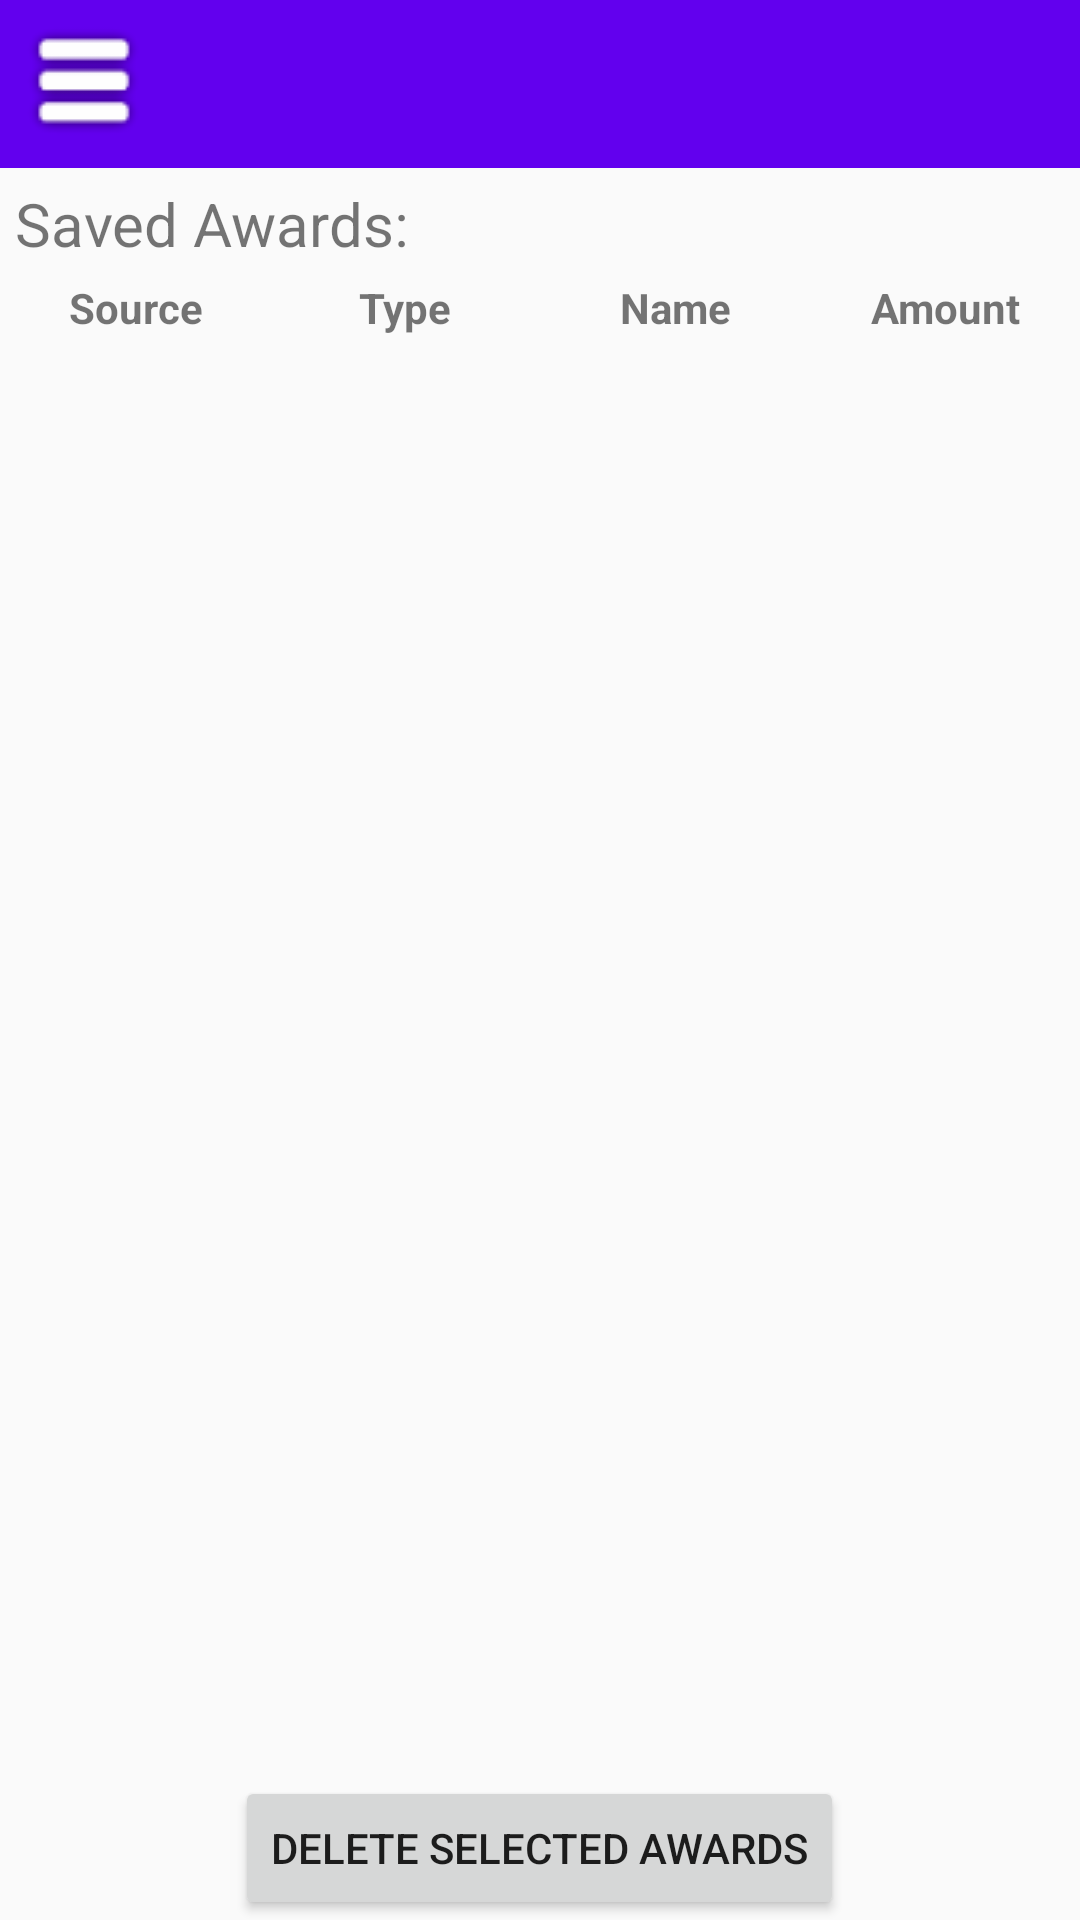

This screen was rendered from an Android layout file. Write that file and the resources it references.
<!-- AndroidManifest.xml: application theme Theme.AppCompat.DayNight.NoActionBar -->
<!-- res/layout/activity_saved_awards.xml -->
<?xml version="1.0" encoding="utf-8"?>
<android.support.v4.widget.DrawerLayout xmlns:android="http://schemas.android.com/apk/res/android"
    xmlns:app="http://schemas.android.com/apk/res-auto"
    xmlns:tools="http://schemas.android.com/tools"
    android:id="@+id/drawer_layout"
    android:layout_width="match_parent"
    android:layout_height="match_parent"
    android:fitsSystemWindows="true">


<RelativeLayout xmlns:android="http://schemas.android.com/apk/res/android"
    xmlns:tools="http://schemas.android.com/tools"
    android:id="@+id/viewSavedDataScreen"
    android:layout_width="match_parent"
    android:layout_height="match_parent">

    <include
        android:id="@+id/toolbar"
        layout="@layout/toolbar" />

    
    <LinearLayout
        android:id="@+id/header"
        android:layout_width="match_parent"
        android:layout_height="wrap_content"
        android:layout_below="@id/toolbar"
        android:gravity="center"
        android:orientation="vertical">

        <LinearLayout
            android:layout_width="match_parent"
            android:layout_height="match_parent"
            android:orientation="horizontal">

            <TextView
                android:layout_width="wrap_content"
                android:layout_height="wrap_content"
                android:layout_margin="5dp"
                android:text="@string/SavedAwards"
                android:textSize="20sp" />

            <TextView
                android:id="@+id/savedAwardsFoundTxtView"
                android:layout_width="0dp"
                android:layout_height="wrap_content"
                android:layout_margin="5dp"
                android:layout_weight="1"
                android:textAlignment="viewStart"
                android:textSize="20sp"
                android:textStyle="bold" />

        </LinearLayout>


        <LinearLayout
            android:layout_width="fill_parent"
            android:layout_height="30dp">

            <TextView
                android:id="@+id/savedColumnSource"
                android:layout_width="match_parent"
                android:layout_height="match_parent"
                android:layout_weight="1"
                android:clickable="true"
                android:text="@string/awardSourceTitle"
                android:textAlignment="center"
                android:textStyle="bold" android:focusable="true"/>

            <TextView
                android:id="@+id/savedColumnType"
                android:layout_width="match_parent"
                android:layout_height="match_parent"
                android:layout_weight="1"
                android:clickable="true"
                android:text="@string/AwardTypeTitle"
                android:textAlignment="center"
                android:textStyle="bold" android:focusable="true"/>

            <TextView
                android:id="@+id/savedColumnName"
                android:layout_width="match_parent"
                android:layout_height="match_parent"
                android:layout_weight="1"
                android:width="200dp"
                android:clickable="true"
                android:text="@string/AwardNameTitle"
                android:textAlignment="center"
                android:textStyle="bold" android:focusable="true"/>

            <TextView
                android:id="@+id/savedColumnAmount"
                android:layout_width="match_parent"
                android:layout_height="match_parent"
                android:layout_weight="1"
                android:clickable="true"
                android:text="@string/AwardAmountTitle"
                android:textAlignment="center"
                android:textStyle="bold" android:focusable="true"/>

        </LinearLayout>

    </LinearLayout>

    
    <RelativeLayout
        android:id="@+id/footer"
        android:layout_width="match_parent"
        android:layout_height="wrap_content"
        android:layout_alignParentBottom="true"
        android:gravity="center">

        <Button
            android:id="@+id/deleteAwardsBtn"
            android:layout_width="wrap_content"
            android:layout_height="wrap_content"
            android:text="@string/deleteAwardBtnText" />

    </RelativeLayout>

    


    <ListView
        android:id="@+id/lvSaved"
        android:layout_width="match_parent"
        android:layout_height="match_parent"
        android:layout_above="@id/footer"
        android:layout_alignParentLeft="true"
        android:layout_alignParentStart="true"
        android:layout_below="@id/header"
        android:layout_centerVertical="true"
        android:choiceMode="multipleChoice" />


</RelativeLayout>

    <include
        layout="@layout/navigation" />

</android.support.v4.widget.DrawerLayout>
<!-- res/layout/toolbar.xml (included above) -->
<?xml version="1.0" encoding="utf-8"?>
<android.support.v7.widget.Toolbar xmlns:android="http://schemas.android.com/apk/res/android"
    xmlns:app="http://schemas.android.com/apk/res-auto"
    android:id="@+id/toolbar"
    android:layout_width="match_parent"
    android:layout_height="wrap_content"
    android:background="@color/colorPrimary"
    android:theme="@style/Theme.AppCompat.DayNight"
    app:theme="@style/Theme.AppCompat.DayNight"
    app:titleTextColor="#FFF"
    app:navigationIcon="@drawable/mobilebars"
    >

    
</android.support.v7.widget.Toolbar>
<!-- res/layout/navigation.xml (included above) -->
<?xml version="1.0" encoding="utf-8"?>
    <android.support.design.widget.NavigationView xmlns:android="http://schemas.android.com/apk/res/android"
        xmlns:app="http://schemas.android.com/apk/res-auto"
        android:id="@+id/navigation"
        android:layout_width="wrap_content"
        android:layout_height="wrap_content"
        android:layout_gravity="start"
        app:menu="@menu/left_menu">

</android.support.design.widget.NavigationView>
<!-- resources referenced by this layout -->
<resources>
  <!-- drawable mobilebars: png bitmap (drawable-v24, 1111 bytes) -->
  <string name="AwardAmountTitle">Amount</string>
  <string name="AwardNameTitle">Name</string>
  <string name="AwardTypeTitle">Type</string>
  <string name="SavedAwards">Saved Awards:</string>
  <string name="awardSourceTitle">Source</string>
  <string name="deleteAwardBtnText">Delete Selected Awards</string>
  <!-- not gathered from this repository: default colours our renderer supplied (Android Studio template values) -->
  <color name="colorPrimary">#FF6200EE</color>
</resources>
